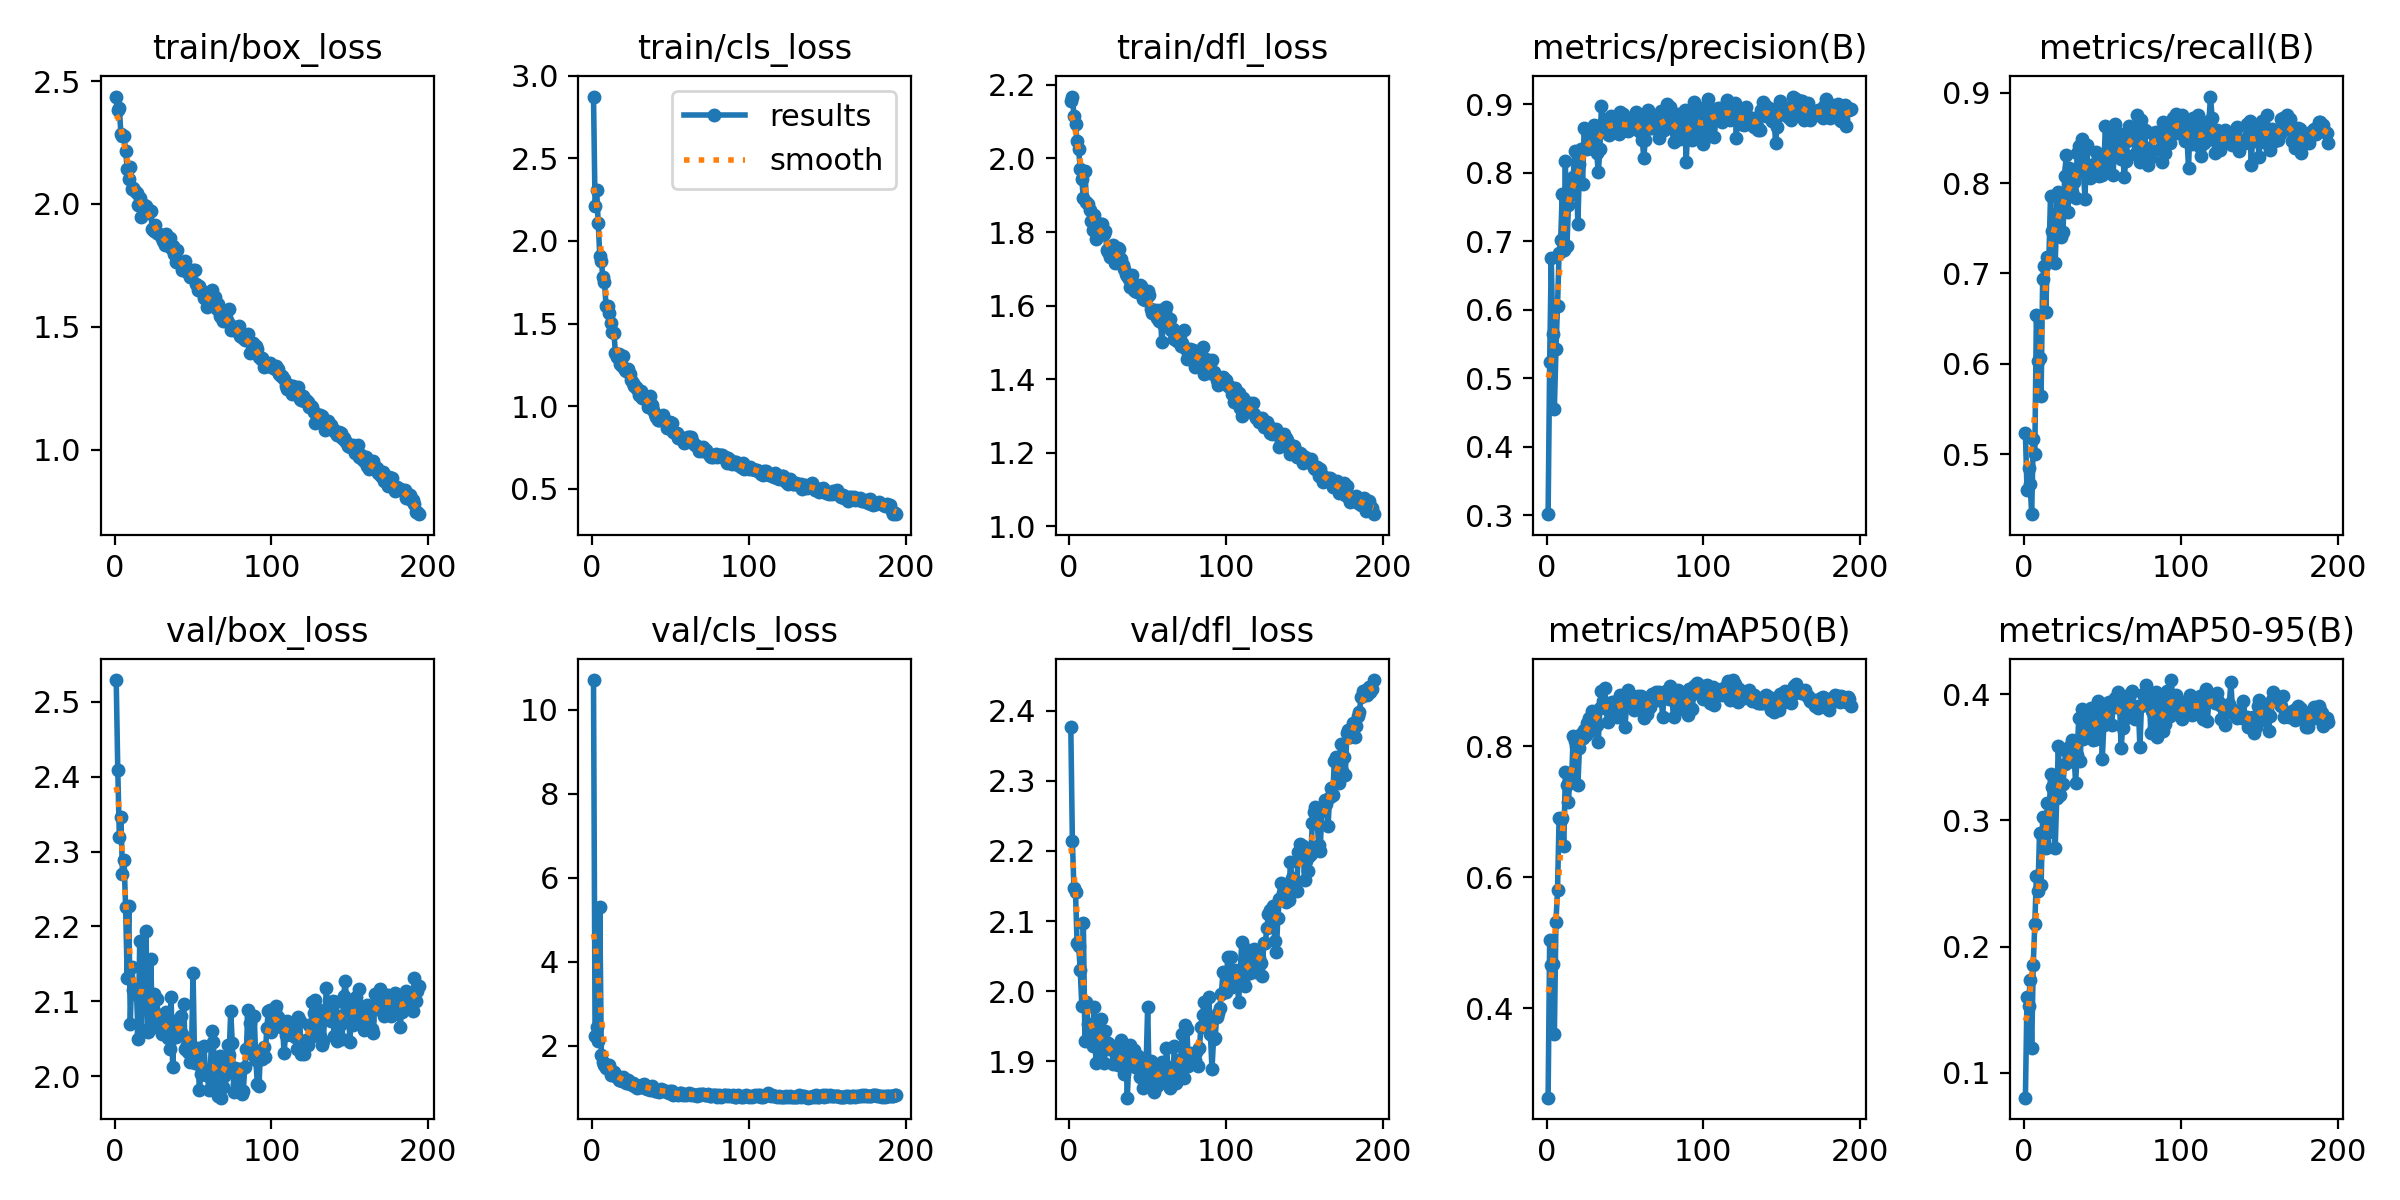

Values plotted in this chart, from the file beside it:
epoch, time, train/box_loss, train/cls_loss, train/dfl_loss, metrics/precision(B), metrics/recall(B), metrics/mAP50(B), metrics/mAP50-95(B), val/box_loss, val/cls_loss, val/dfl_loss, lr/pg0, lr/pg1, lr/pg2
1, 260.5, 2.437, 2.874, 2.156, 0.3018, 0.523, 0.2638, 0.08027, 2.529, 10.71, 2.377, 0.0005533, 0.0005533, 0.0005533
2, 625.7, 2.382, 2.21, 2.168, 0.5241, 0.4607, 0.505, 0.1597, 2.409, 2.219, 2.214, 0.001103, 0.001103, 0.001103
3, 886.8, 2.389, 2.31, 2.116, 0.675, 0.485, 0.4657, 0.153, 2.319, 2.444, 2.147, 0.001648, 0.001648, 0.001648
4, 1163, 2.286, 2.109, 2.094, 0.5653, 0.467, 0.4675, 0.1739, 2.346, 2.103, 2.142, 0.001642, 0.001642, 0.001642
5, 1429, 2.278, 1.91, 2.047, 0.4559, 0.4335, 0.3604, 0.1193, 2.271, 5.291, 2.068, 0.001634, 0.001634, 0.001634
6, 1756, 2.276, 1.876, 2.025, 0.5424, 0.5167, 0.5323, 0.1857, 2.289, 1.765, 2.065, 0.001626, 0.001626, 0.001626
7, 2037, 2.214, 1.779, 1.971, 0.6055, 0.5006, 0.5803, 0.218, 2.226, 1.605, 2.031, 0.001617, 0.001617, 0.001617
8, 2310, 2.143, 1.752, 1.943, 0.6833, 0.6541, 0.6906, 0.2558, 2.132, 1.538, 1.979, 0.001609, 0.001609, 0.001609
9, 2573, 2.102, 1.605, 1.892, 0.7019, 0.6033, 0.6872, 0.244, 2.227, 1.472, 2.097, 0.001601, 0.001601, 0.001601
10, 2840, 2.15, 1.605, 1.966, 0.7695, 0.6067, 0.6914, 0.2898, 2.07, 1.467, 1.929, 0.001593, 0.001593, 0.001593
11, 3132, 2.061, 1.567, 1.881, 0.6869, 0.5647, 0.6477, 0.2487, 2.146, 1.536, 1.984, 0.001584, 0.001584, 0.001584
12, 3409, 2.065, 1.504, 1.877, 0.8172, 0.6943, 0.7609, 0.3024, 2.115, 1.309, 1.954, 0.001576, 0.001576, 0.001576
13, 3670, 2.052, 1.451, 1.86, 0.6931, 0.7088, 0.7414, 0.2832, 2.117, 1.394, 1.937, 0.001568, 0.001568, 0.001568
14, 3934, 2.046, 1.445, 1.83, 0.7535, 0.6576, 0.7154, 0.2779, 2.108, 1.378, 1.944, 0.00156, 0.00156, 0.00156
15, 4193, 1.994, 1.319, 1.804, 0.7806, 0.7178, 0.7596, 0.3136, 2.05, 1.277, 1.921, 0.001551, 0.001551, 0.001551
16, 4452, 2.026, 1.297, 1.846, 0.7691, 0.7181, 0.752, 0.2905, 2.18, 1.279, 1.978, 0.001543, 0.001543, 0.001543
17, 4705, 1.947, 1.315, 1.781, 0.7939, 0.7857, 0.8158, 0.337, 2.059, 1.176, 1.898, 0.001535, 0.001535, 0.001535
18, 4982, 1.977, 1.257, 1.802, 0.8322, 0.7467, 0.8089, 0.3265, 2.144, 1.181, 1.957, 0.001527, 0.001527, 0.001527
19, 5258, 1.994, 1.246, 1.806, 0.7956, 0.7534, 0.8005, 0.3192, 2.099, 1.163, 1.939, 0.001518, 0.001518, 0.001518
20, 5522, 1.993, 1.306, 1.822, 0.7246, 0.7116, 0.7416, 0.2783, 2.193, 1.245, 1.961, 0.00151, 0.00151, 0.00151
21, 5777, 1.961, 1.216, 1.821, 0.8128, 0.7673, 0.7982, 0.318, 2.059, 1.188, 1.915, 0.001502, 0.001502, 0.001502
22, 6054, 1.974, 1.21, 1.794, 0.8349, 0.7906, 0.8193, 0.3592, 2.065, 1.119, 1.898, 0.001494, 0.001494, 0.001494
23, 6315, 1.97, 1.227, 1.802, 0.7843, 0.7762, 0.8128, 0.3202, 2.157, 1.178, 1.943, 0.001485, 0.001485, 0.001485
24, 6567, 1.899, 1.194, 1.75, 0.8651, 0.7405, 0.8246, 0.3277, 2.076, 1.093, 1.918, 0.001477, 0.001477, 0.001477
25, 6840, 1.891, 1.157, 1.746, 0.862, 0.7462, 0.8175, 0.3291, 2.11, 1.094, 1.926, 0.001469, 0.001469, 0.001469
26, 7130, 1.914, 1.138, 1.733, 0.8349, 0.8075, 0.836, 0.3445, 2.077, 1.107, 1.919, 0.001461, 0.001461, 0.001461
27, 7395, 1.879, 1.119, 1.758, 0.8358, 0.8306, 0.8435, 0.3551, 2.103, 1.042, 1.921, 0.001452, 0.001452, 0.001452
28, 7651, 1.879, 1.118, 1.764, 0.8375, 0.7681, 0.8228, 0.3458, 2.064, 1.072, 1.897, 0.001444, 0.001444, 0.001444
29, 7918, 1.873, 1.103, 1.717, 0.8577, 0.8172, 0.8537, 0.3579, 2.082, 0.9883, 1.913, 0.001436, 0.001436, 0.001436
30, 8202, 1.862, 1.069, 1.734, 0.8691, 0.7857, 0.8389, 0.3514, 2.057, 1.023, 1.9, 0.001428, 0.001428, 0.001428
31, 8476, 1.851, 1.09, 1.757, 0.853, 0.7901, 0.8421, 0.3635, 2.065, 1.011, 1.895, 0.001419, 0.001419, 0.001419
32, 8760, 1.831, 1.05, 1.754, 0.8285, 0.8008, 0.8333, 0.3524, 2.073, 1.055, 1.905, 0.001411, 0.001411, 0.001411
33, 9032, 1.876, 1.056, 1.726, 0.8004, 0.7835, 0.8066, 0.3294, 2.086, 1.083, 1.931, 0.001403, 0.001403, 0.001403
34, 9320, 1.84, 1.042, 1.712, 0.8339, 0.833, 0.8587, 0.3521, 2.051, 0.9994, 1.908, 0.001395, 0.001395, 0.001395
35, 9582, 1.86, 1.047, 1.699, 0.8978, 0.8411, 0.8852, 0.3807, 2.037, 0.9758, 1.882, 0.001386, 0.001386, 0.001386
36, 9873, 1.822, 0.9963, 1.687, 0.8729, 0.8167, 0.8693, 0.3469, 2.106, 0.9914, 1.923, 0.001378, 0.001378, 0.001378
37, 10143, 1.83, 1.061, 1.681, 0.8672, 0.8484, 0.8887, 0.3883, 2.012, 0.9506, 1.848, 0.00137, 0.00137, 0.00137
38, 10426, 1.796, 1.006, 1.671, 0.8786, 0.8117, 0.8578, 0.3646, 2.071, 1.039, 1.899, 0.001362, 0.001362, 0.001362
39, 10680, 1.762, 0.9782, 1.65, 0.8561, 0.7826, 0.8364, 0.3712, 2.052, 0.9563, 1.924, 0.001353, 0.001353, 0.001353
40, 10932, 1.812, 0.9536, 1.683, 0.8546, 0.8421, 0.8545, 0.371, 2.067, 0.9271, 1.899, 0.001345, 0.001345, 0.001345
41, 11212, 1.765, 0.9355, 1.642, 0.8829, 0.814, 0.86, 0.3691, 2.077, 0.9274, 1.917, 0.001337, 0.001337, 0.001337
42, 11508, 1.756, 0.9173, 1.641, 0.872, 0.806, 0.8672, 0.3801, 2.08, 0.9278, 1.893, 0.001329, 0.001329, 0.001329
43, 11764, 1.731, 0.9188, 1.636, 0.8707, 0.8066, 0.8674, 0.3889, 2.056, 0.9001, 1.905, 0.00132, 0.00132, 0.00132
44, 12046, 1.752, 0.9208, 1.648, 0.8648, 0.8085, 0.8493, 0.3633, 2.097, 0.9605, 1.908, 0.001312, 0.001312, 0.001312
45, 12301, 1.767, 0.9469, 1.656, 0.8745, 0.8212, 0.8453, 0.3703, 2.036, 0.9322, 1.878, 0.001304, 0.001304, 0.001304
46, 12577, 1.721, 0.9073, 1.653, 0.8558, 0.8343, 0.8566, 0.3641, 2.041, 0.9159, 1.899, 0.001296, 0.001296, 0.001296
47, 12834, 1.728, 0.9116, 1.619, 0.8891, 0.8268, 0.8788, 0.3944, 2.032, 0.9097, 1.862, 0.001287, 0.001287, 0.001287
48, 13099, 1.701, 0.8703, 1.617, 0.8605, 0.8074, 0.8741, 0.3867, 2.019, 0.8942, 1.877, 0.001279, 0.001279, 0.001279
49, 13361, 1.723, 0.8804, 1.625, 0.886, 0.8293, 0.8767, 0.3918, 2.034, 0.8773, 1.893, 0.001271, 0.001271, 0.001271
50, 13651, 1.73, 0.9049, 1.64, 0.8672, 0.8086, 0.8296, 0.3483, 2.138, 0.9196, 1.978, 0.001263, 0.001263, 0.001263
51, 13911, 1.729, 0.8989, 1.629, 0.8669, 0.8184, 0.862, 0.3752, 2.018, 0.9214, 1.868, 0.001254, 0.001254, 0.001254
52, 14170, 1.674, 0.8423, 1.59, 0.8603, 0.8631, 0.8853, 0.3925, 2.017, 0.8215, 1.901, 0.001246, 0.001246, 0.001246
53, 14453, 1.65, 0.84, 1.581, 0.8641, 0.8184, 0.8652, 0.3772, 2.038, 0.8552, 1.892, 0.001238, 0.001238, 0.001238
54, 14731, 1.665, 0.8382, 1.582, 0.8691, 0.831, 0.8739, 0.3937, 1.982, 0.8501, 1.856, 0.00123, 0.00123, 0.00123
55, 14995, 1.647, 0.8045, 1.588, 0.8776, 0.8599, 0.8764, 0.3924, 2.003, 0.8308, 1.867, 0.001221, 0.001221, 0.001221
56, 15258, 1.642, 0.8155, 1.565, 0.8758, 0.83, 0.8554, 0.3759, 2.003, 0.8743, 1.865, 0.001213, 0.001213, 0.001213
57, 15536, 1.618, 0.8073, 1.559, 0.8883, 0.8092, 0.8612, 0.3913, 2.04, 0.8644, 1.894, 0.001205, 0.001205, 0.001205
58, 15824, 1.622, 0.8063, 1.588, 0.8795, 0.8657, 0.8774, 0.3966, 2.001, 0.8175, 1.87, 0.001197, 0.001197, 0.001197
59, 16088, 1.581, 0.7748, 1.501, 0.8608, 0.8339, 0.8703, 0.3899, 2.007, 0.8451, 1.899, 0.001188, 0.001188, 0.001188
60, 16343, 1.6, 0.7805, 1.549, 0.8708, 0.8551, 0.8772, 0.4016, 1.982, 0.8273, 1.891, 0.00118, 0.00118, 0.00118
... 134 more rows
